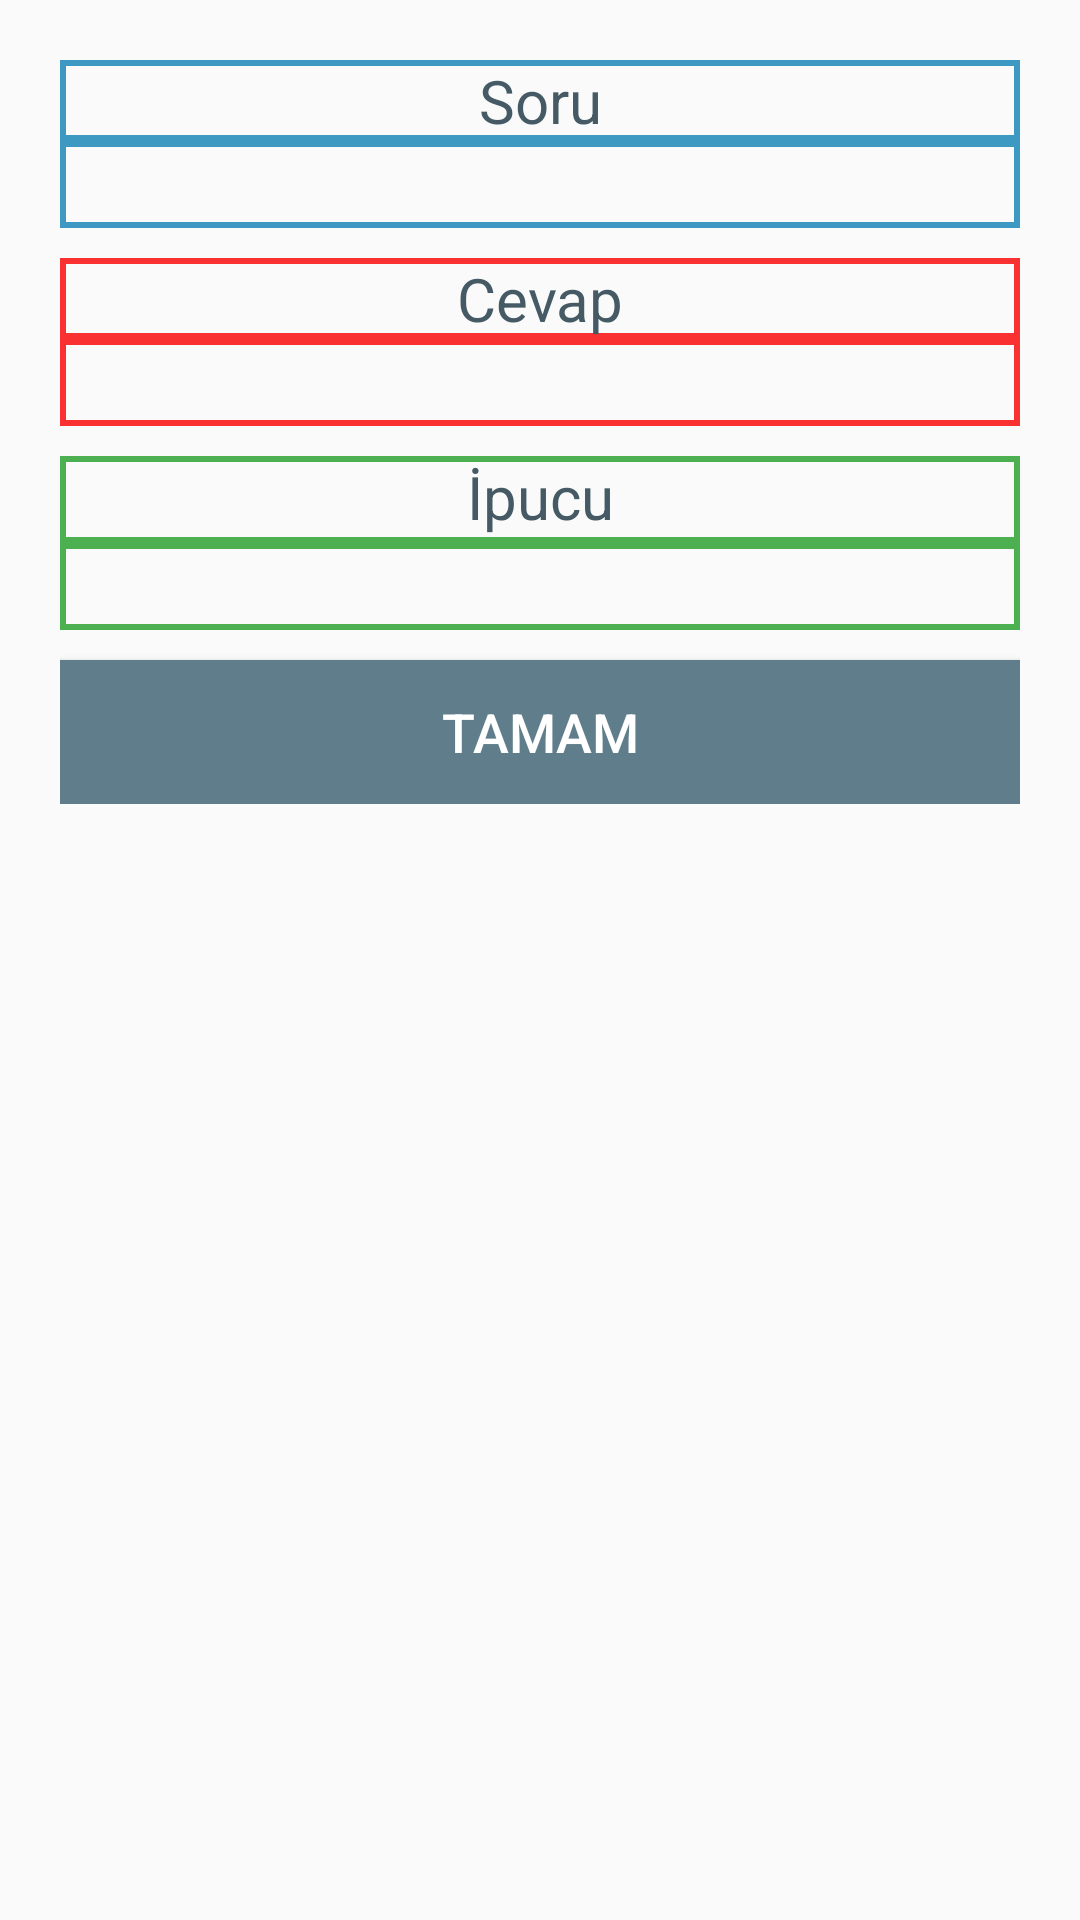

Reconstruct the res/layout file that produces this screen, plus the resources it refers to.
<!-- AndroidManifest.xml: application theme AppTheme -->
<!-- res/layout/soru_view.xml -->
<?xml version="1.0" encoding="utf-8"?>
<ScrollView xmlns:android="http://schemas.android.com/apk/res/android"
    xmlns:app="http://schemas.android.com/apk/res-auto"
    xmlns:tools="http://schemas.android.com/tools"
    android:layout_width="350dp"
    android:layout_height="wrap_content"
    android:layout_gravity="center">

    <android.support.constraint.ConstraintLayout
        android:layout_width="match_parent"
        android:layout_height="wrap_content"
        android:padding="20dp">

        <TextView
            android:id="@+id/textView3"
            android:layout_width="match_parent"
            android:layout_height="wrap_content"
            android:background="@drawable/square_soru"
            android:text="@string/soru"
            android:textAlignment="center"
            android:textColor="@color/primary_dark"
            android:textSize="20sp"
            app:layout_constraintEnd_toEndOf="parent"
            app:layout_constraintStart_toStartOf="parent"
            app:layout_constraintTop_toTopOf="parent" />

        <TextView
            android:id="@+id/soruViewAd"
            android:layout_width="match_parent"
            android:layout_height="wrap_content"
            android:background="@drawable/square_soru"
            android:padding="5dp"
            android:textAlignment="center"
            android:textColor="@color/primary"
            android:textIsSelectable="true"
            app:layout_constraintEnd_toEndOf="parent"
            app:layout_constraintStart_toStartOf="parent"
            app:layout_constraintTop_toBottomOf="@+id/textView3" />

        <TextView
            android:id="@+id/textView4"
            android:layout_width="match_parent"
            android:layout_height="wrap_content"
            android:layout_marginTop="10dp"
            android:background="@drawable/square_cevap"
            android:text="@string/cevap"
            android:textAlignment="center"
            android:textColor="@color/primary_dark"
            android:textSize="20sp"
            app:layout_constraintEnd_toEndOf="parent"
            app:layout_constraintHorizontal_bias="0.0"
            app:layout_constraintStart_toStartOf="parent"
            app:layout_constraintTop_toBottomOf="@+id/soruViewAd" />

        <TextView
            android:id="@+id/soruViewCevap"
            android:layout_width="match_parent"
            android:layout_height="wrap_content"
            android:background="@drawable/square_cevap"
            android:padding="5dp"
            android:textAlignment="center"
            android:textColor="@color/primary"
            android:textIsSelectable="true"
            app:layout_constraintEnd_toEndOf="parent"
            app:layout_constraintHorizontal_bias="0.0"
            app:layout_constraintStart_toStartOf="parent"
            app:layout_constraintTop_toBottomOf="@+id/textView4" />

        <TextView
            android:id="@+id/soruViewIpucu"
            android:layout_width="match_parent"
            android:layout_height="wrap_content"
            android:background="@drawable/square_ipucu"
            android:padding="5dp"
            android:textAlignment="center"
            android:textColor="@color/primary"
            android:textIsSelectable="true"
            app:layout_constraintEnd_toEndOf="parent"
            app:layout_constraintHorizontal_bias="0.0"
            app:layout_constraintStart_toStartOf="parent"
            app:layout_constraintTop_toBottomOf="@+id/textView8" />

        <TextView
            android:id="@+id/textView8"
            android:layout_width="match_parent"
            android:layout_height="29dp"
            android:layout_marginTop="10dp"
            android:background="@drawable/square_ipucu"
            android:text="@string/ipucu"
            android:textAlignment="center"
            android:textColor="@color/primary_dark"
            android:textSize="20sp"
            app:layout_constraintEnd_toEndOf="parent"
            app:layout_constraintHorizontal_bias="0.0"
            app:layout_constraintStart_toStartOf="parent"
            app:layout_constraintTop_toBottomOf="@+id/soruViewCevap" />

        <Button
            android:id="@+id/soruViewOk"
            android:layout_width="match_parent"
            android:layout_height="wrap_content"
            android:layout_marginTop="10dp"
            android:background="@drawable/ripple2"
            android:text="@string/okey"
            android:textColor="@android:color/white"
            android:textSize="18sp"
            app:layout_constraintEnd_toEndOf="parent"
            app:layout_constraintHorizontal_bias="0.0"
            app:layout_constraintStart_toStartOf="parent"
            app:layout_constraintTop_toBottomOf="@+id/soruViewIpucu" />

    </android.support.constraint.ConstraintLayout>

</ScrollView>
<!-- resources referenced by this layout -->
<resources>
  <color name="primary">#607D8B</color>
  <color name="primary_dark">#455A64</color>
  <!-- drawable ripple2 (drawable) -->
  <?xml version="1.0" encoding="utf-8"?>
  <ripple xmlns:android="http://schemas.android.com/apk/res/android"
      xmlns:tools="http://schemas.android.com/tools"
      android:color="@color/icons"
      tools:targetApi="lollipop">
      <item
          android:drawable="@color/primary"/>
  </ripple>
  <!-- drawable square_cevap (drawable) -->
  <?xml version="1.0" encoding="utf-8"?>
  <shape xmlns:android="http://schemas.android.com/apk/res/android">
      <stroke android:width="2dp" android:color="@color/bg_row_background" />
  </shape>
  <!-- drawable square_ipucu (drawable) -->
  <?xml version="1.0" encoding="utf-8"?>
  <shape xmlns:android="http://schemas.android.com/apk/res/android">
      <stroke android:width="2dp" android:color="@color/accent"/>
  </shape>
  <!-- drawable square_soru (drawable) -->
  <?xml version="1.0" encoding="utf-8"?>
  <shape xmlns:android="http://schemas.android.com/apk/res/android">
      <stroke android:width="2dp" android:color="@color/blue"/>
  </shape>
  <string name="cevap">Cevap</string>
  <string name="ipucu">İpucu</string>
  <string name="okey">Tamam</string>
  <string name="soru">Soru</string>
  <style name="AppTheme" parent="Theme.AppCompat.Light.DarkActionBar">
          
          <item name="colorPrimary">@color/primary</item>
          <item name="colorPrimaryDark">@color/primary_dark</item>
          <item name="colorAccent">@color/primary_dark</item>
          <item name="windowNoTitle">true</item>
          <item name="windowActionBar">false</item>
      </style>
  <color name="icons">#FFFFFF</color>
  <color name="bg_row_background">#FA3131</color>
  <color name="accent">#4CAF50</color>
  <color name="blue">#3E99C2</color>
</resources>
